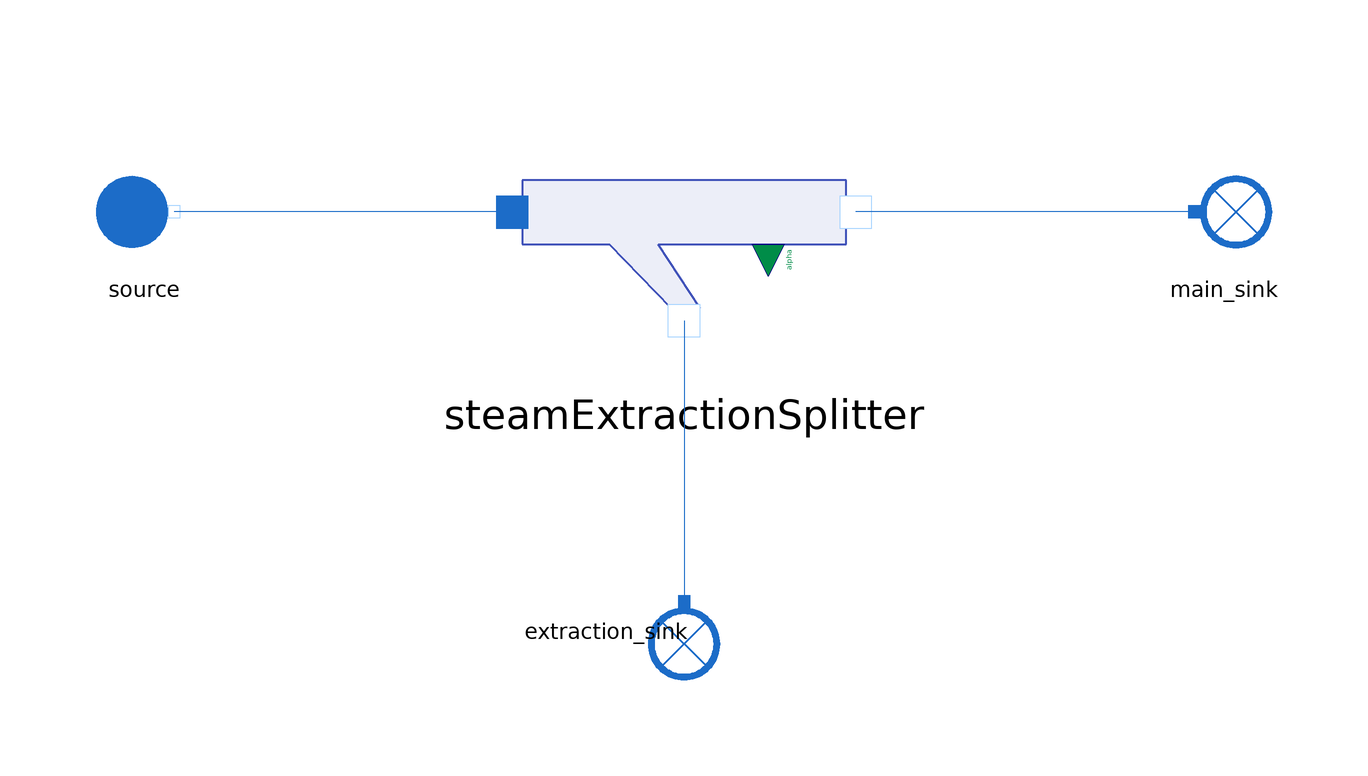

The Modelica model whose source follows is shown above as a component diagram (icons at their Placement, wires along their Line points).

model SteamExtractionSplitter_reverse
  extends MetroscopeModelingLibrary.Utilities.Icons.Tests.WaterSteamTestIcon;

  // Boundary conditions
  input Utilities.Units.SpecificEnthalpy h_source(start=2.65e6);
  input Utilities.Units.Pressure source_P(start=2.64e5) "Pa";
  input Utilities.Units.NegativeMassFlowRate source_Q(start=-1000) "kg/s";
  input Utilities.Units.PositiveMassFlowRate extracted_Q(start=100) "kg/s";

  // Input: Observables
  input Utilities.Units.SpecificEnthalpy main_h_out(start=2.67e6);

  // Output: Component parameters
  output Utilities.Units.Fraction alpha;

  // Components
  .MetroscopeModelingLibrary.WaterSteam.Pipes.SteamExtractionSplitter steamExtractionSplitter annotation (Placement(transformation(extent={{-27,-26.6667},{27,21.3333}})));

  .MetroscopeModelingLibrary.WaterSteam.BoundaryConditions.Source source annotation (Placement(transformation(extent={{-100,-10},{-80,10}})));
  .MetroscopeModelingLibrary.WaterSteam.BoundaryConditions.Sink main_sink annotation (Placement(transformation(
        extent={{-10,-10},{10,10}},
        rotation=0,
        origin={90,-5.55112e-16})));
  .MetroscopeModelingLibrary.WaterSteam.BoundaryConditions.Sink extraction_sink annotation (Placement(transformation(
        extent={{-10,-10},{10,10}},
        rotation=-90,
        origin={0,-70})));

equation
  // Boundary conditions
  source.h_out = h_source;
  source.P_out = source_P;
  source.Q_out = source_Q;
  extraction_sink.Q_in = extracted_Q;

  // Input: Observables
  steamExtractionSplitter.mainFlow.h_out = main_h_out;

  // Output: Component parameters
  steamExtractionSplitter.alpha = alpha;

  connect(main_sink.C_in, steamExtractionSplitter.C_main_out) annotation (Line(points={{85,0},{56,0},{56,-3.33333e-05},{28.62,-3.33333e-05}}, color={28,108,200}));
  connect(steamExtractionSplitter.C_ext_out, extraction_sink.C_in) annotation (Line(points={{0,-18.1334},{0,-41.5667},{8.88178e-16,-41.5667},{8.88178e-16,-65}}, color={28,108,200}));
  connect(steamExtractionSplitter.C_in, source.C_out) annotation (Line(points={{-28.62,-3.33333e-05},{-56.81,-3.33333e-05},{-56.81,0},{-85,0}}, color={28,108,200}));
end SteamExtractionSplitter_reverse;